Dataset: dataset (GitHub, shoaibk-exe/employee-tracking). Classes: empty, occupied.

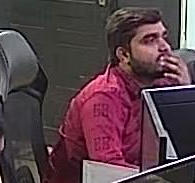
Label: occupied

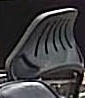
Label: empty

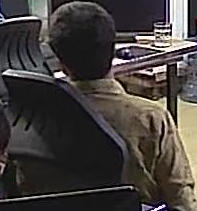
Label: occupied

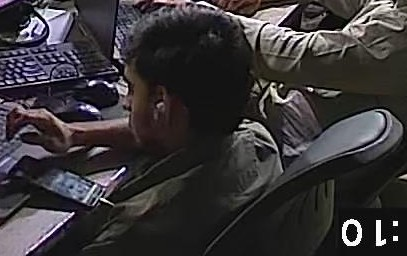
Label: occupied

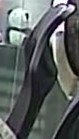
Label: empty

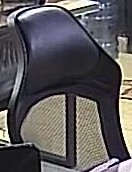
Label: empty
